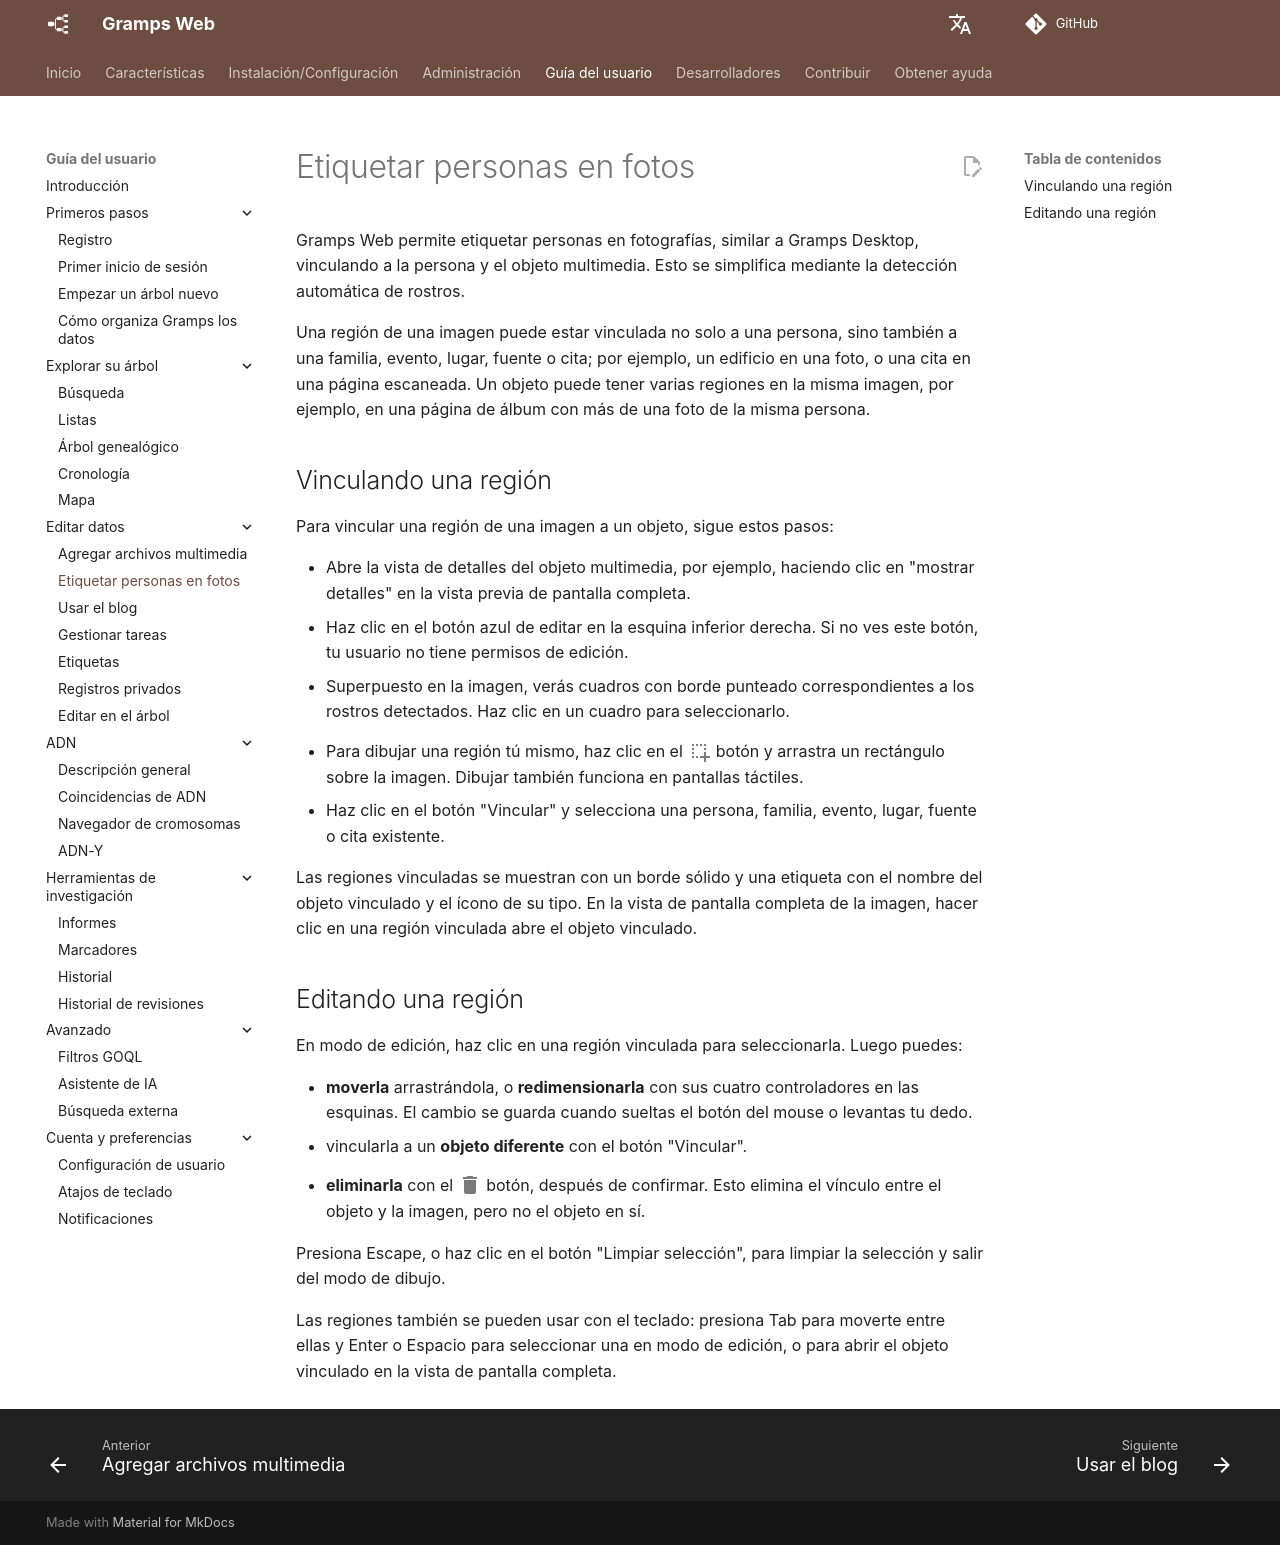

repository: gramps-project/gramps-web-docs · page: es/user-guide/tagging/index.html · generator: mkdocs

Gramps Web permite etiquetar personas en fotografías, similar a Gramps Desktop, vinculando a la persona y el objeto multimedia. Esto se simplifica mediante la detección automática de rostros.

Una región de una imagen puede estar vinculada no solo a una persona, sino también a una familia, evento, lugar, fuente o cita; por ejemplo, un edificio en una foto, o una cita en una página escaneada. Un objeto puede tener varias regiones en la misma imagen, por ejemplo, en una página de álbum con más de una foto de la misma persona.

## Vinculando una región

Para vincular una región de una imagen a un objeto, sigue estos pasos:

- Abre la vista de detalles del objeto multimedia, por ejemplo, haciendo clic en "mostrar detalles" en la vista previa de pantalla completa.
- Haz clic en el botón azul de editar en la esquina inferior derecha. Si no ves este botón, tu usuario no tiene permisos de edición.
- Superpuesto en la imagen, verás cuadros con borde punteado correspondientes a los rostros detectados. Haz clic en un cuadro para seleccionarlo.
- Para dibujar una región tú mismo, haz clic en el
<svg style="width:24px;height:24px;top:6px;position:relative;opacity:0.6;" viewBox="0 0 24 24">
    <path fill="currentColor" d="M13,17H17V13H19V17H23V19H19V23H17V19H13V17M11,17V19H9V17H11M7,17V19H5V17H7M19,9V11H17V9H19M19,5V7H17V5H19M15,5V7H13V5H15M11,5V7H9V5H11M7,5V7H5V5H7M7,13V15H5V13H7M7,9V11H5V9H7Z" />
</svg>
botón y arrastra un rectángulo sobre la imagen. Dibujar también funciona en pantallas táctiles.
- Haz clic en el botón "Vincular" y selecciona una persona, familia, evento, lugar, fuente o cita existente.

Las regiones vinculadas se muestran con un borde sólido y una etiqueta con el nombre del objeto vinculado y el ícono de su tipo. En la vista de pantalla completa de la imagen, hacer clic en una región vinculada abre el objeto vinculado.

## Editando una región

En modo de edición, haz clic en una región vinculada para seleccionarla. Luego puedes:

- **moverla** arrastrándola, o **redimensionarla** con sus cuatro controladores en las esquinas. El cambio se guarda cuando sueltas el botón del mouse o levantas tu dedo.
- vincularla a un **objeto diferente** con el botón "Vincular".
- **eliminarla** con el
<svg style="width:24px;height:24px;top:6px;position:relative;opacity:0.6;" viewBox="0 0 24 24">
    <path fill="currentColor" d="M19,4H15.5L14.5,3H9.5L8.5,4H5V6H19M6,19A2,2 0 0,0 8,21H16A2,2 0 0,0 18,19V7H6V19Z" />
</svg>
botón, después de confirmar. Esto elimina el vínculo entre el objeto y la imagen, pero no el objeto en sí.

Presiona Escape, o haz clic en el botón "Limpiar selección", para limpiar la selección y salir del modo de dibujo.

Las regiones también se pueden usar con el teclado: presiona Tab para moverte entre ellas y Enter o Espacio para seleccionar una en modo de edición, o para abrir el objeto vinculado en la vista de pantalla completa.
